Run: headless pygame with SDL's dummy video driver; simulated clock (each Clock.tick advances the game by its frame time, no real sleeping); random seed 0; keys injected as events and as key.get_pressed() state; mouse plan: one left click at the window centre at the start of phase 2, then a move to the lower-right quarter at the start of phase 3.
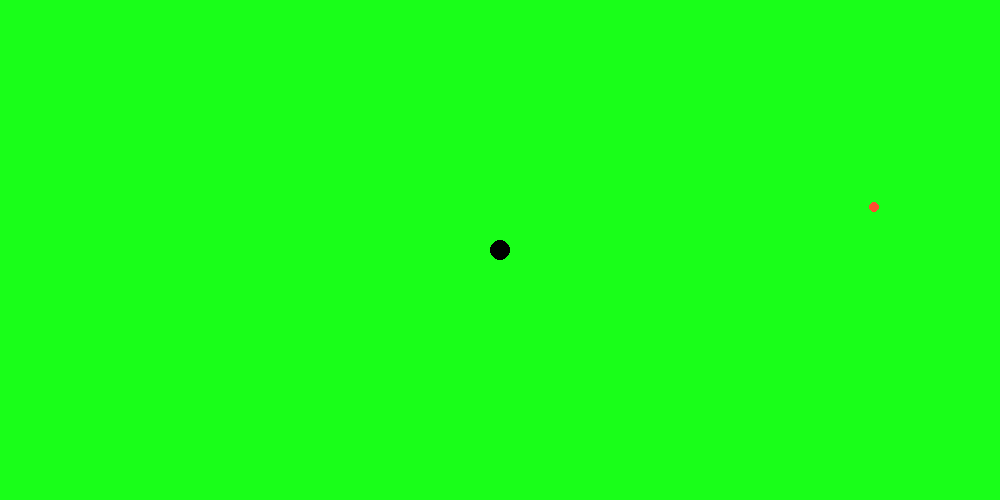
Frame 1 of 3 · flips 1–60 · no input
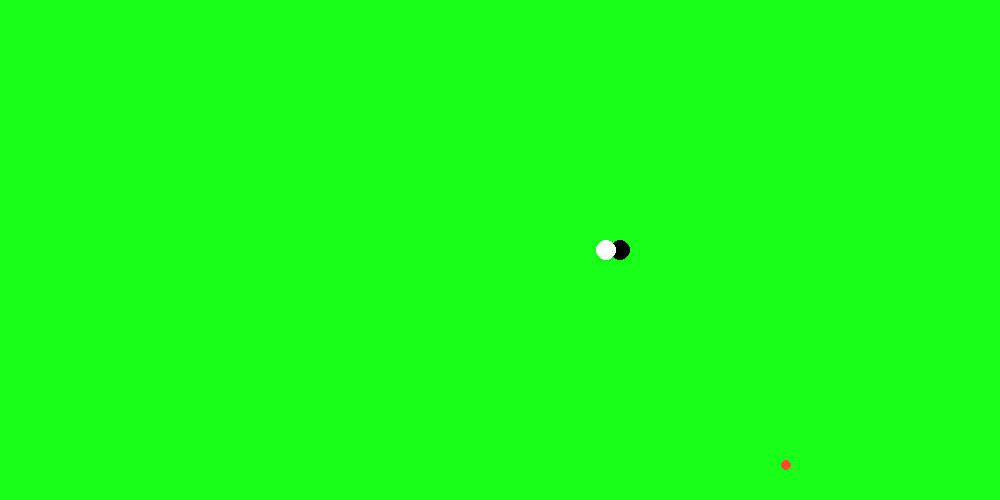
Frame 2 of 3 · flips 61–180 · clicked the window centre · tapped SPACE, RETURN · held RIGHT (→), D
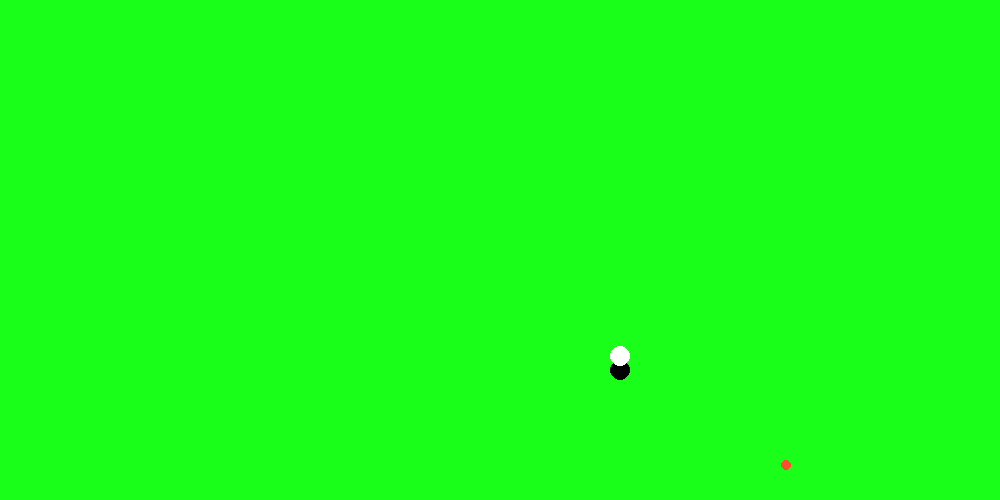
Frame 3 of 3 · flips 181–300 · moved the mouse to the lower-right quarter · held DOWN (↓), S

The pygame program that drew these frames:


import random as r
import pygame
l=1000
w=500
green=(25,255,25)
red=(255,76,48)
black=(0,0,0)
white=(255,255,255)
X=[]
Y=[]
i=0
count=0
x=l/2
y=w/2
xpos=0
ypos=0
xDir=0
yDir=0
delay=5
score=0
scorecount=0
running=True
pickupDist=15
speed=1
screen=pygame.display.set_mode((l,w))
while running:
    mousex, mousey = pygame.mouse.get_pos()
    pygame.time.delay(delay)
    if (x-xpos)<pickupDist and (x-xpos)>-pickupDist and (y-ypos)<pickupDist and (y-ypos)>-pickupDist:
        score= score+1 
    if score==scorecount:
        xpos=r.randint(10,(l-10))
        ypos=r.randint(10,(w-10))
        scorecount+=1
    if x>l:
        x=0
    if x<0:
        x=l
    if y>w:
        y=0
    if y<0:
        y=w
    for event in pygame.event.get():
        if event.type == pygame.QUIT: 
             running = False
        if event.type == pygame.KEYDOWN:
            if event.key == pygame.K_UP:
                yDir = -1
                xDir = 0
            elif event.key == pygame.K_DOWN:
                yDir = 1
                xDir = 0
                
            elif event.key == pygame.K_LEFT:
                xDir = -1
                yDir = 0
                
            elif event.key == pygame.K_RIGHT:
                xDir = 1
                yDir = 0
                
            if event.key == pygame.K_SPACE:
                score+=1
    screen.fill(green)
    x = x +(speed*xDir)
    y = y + (speed*yDir)
    pygame.draw.circle(screen,red,(xpos,ypos),(5))
    
    pygame.draw.circle(screen,black,(x,y),10)

    X.append(x)
    Y.append(y)
    if score>=1:
        x1=X[-5*3]
        y1=Y[-5*3]
        pygame.draw.circle(screen,white,(x1,y1),10)
        if x==x1 and y==y1:
            running=False
    if score>=2:
        x2=X[-5*2*3]
        y2=Y[-5*2*3]
        pygame.draw.circle(screen,black,(x2,y2),10)
        if x==x2 and y==y2:
            running=False
    if score>=3:
        x3=X[-5*3*3]
        y3=Y[-5*3*3]
        pygame.draw.circle(screen,white,(x3,y3),10)
        if x==x3 and y==y3:
            running=False
    if score>=4:
        x4=X[-5*4*3]
        y4=Y[-5*4*3]
        pygame.draw.circle(screen,black,(x4,y4),10)
        if x==x4 and y==y4:
            running=False
    if score>=5:
        x5=X[-5*5*3]
        y5=Y[-5*5*3]
        pygame.draw.circle(screen,white,(x5,y5),10)
        if x==x5 and y==y5:
            running=False
    if score>=6:
        x6=X[-5*6*3]
        y6=Y[-5*6*3]
        pygame.draw.circle(screen,black,(x6,y6),10)
        if x==x6 and y==y6:
            running=False
    if score>=7:
        x7=X[-5*7*3]
        y7=Y[-5*7*3]
        pygame.draw.circle(screen,white,(x7,y7),10)
        if x==x7 and y==y7:
            running=False
    if score>=8:
        x8=X[-5*8*3]
        y8=Y[-5*8*3]
        pygame.draw.circle(screen,black,(x8,y8),10)
        if x==x8 and y==y8:
            running=False
    if score>=9:
        x9=X[-5*9*3]
        y9=Y[-5*9*3]
        pygame.draw.circle(screen,white,(x9,y9),10)
        if x==x9 and y==y9:
            running=False
    if score==10:
        running=False
    pygame.display.flip()
